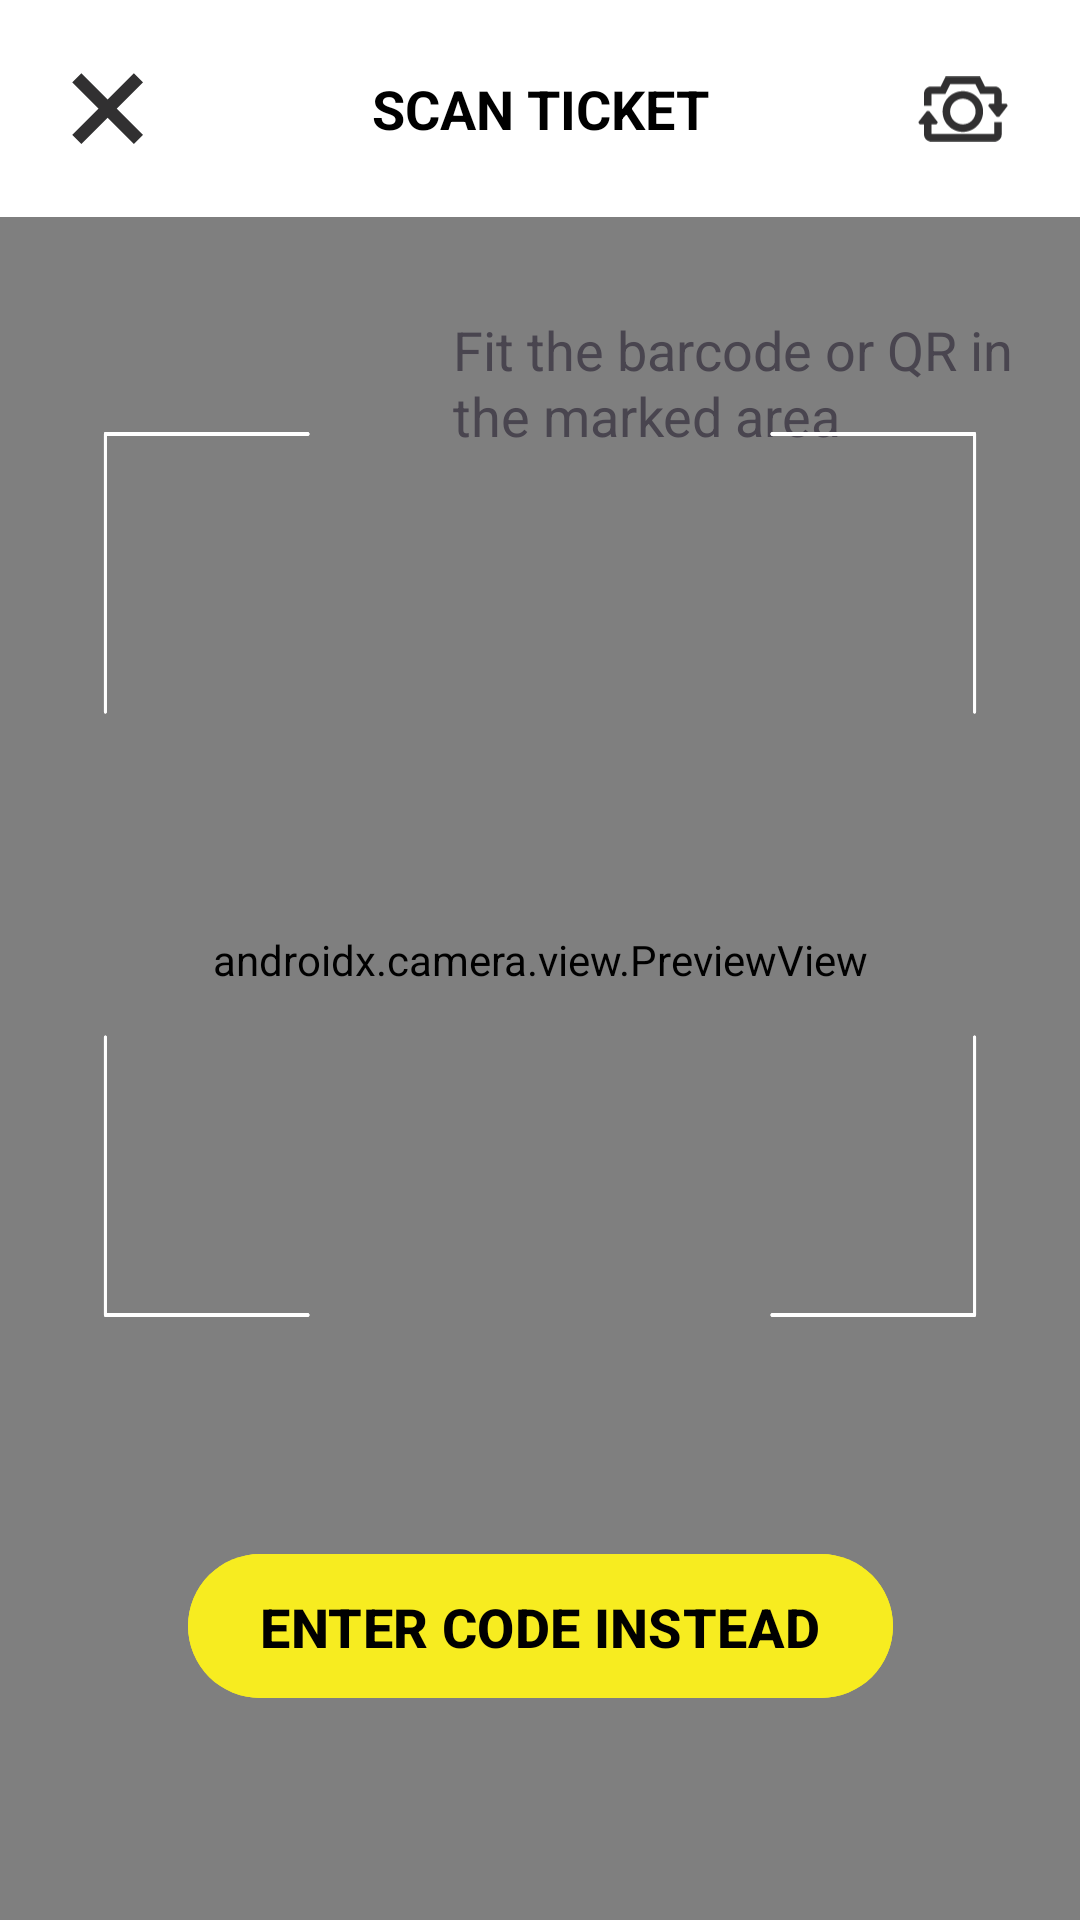

Write the Android layout XML for this screen, with the resource values it uses.
<!-- AndroidManifest.xml: application theme Theme.SantaApp -->
<!-- res/layout/activity_scan_ticket_acticity.xml -->
<?xml version="1.0" encoding="utf-8"?>
<layout xmlns:android="http://schemas.android.com/apk/res/android"
    xmlns:app="http://schemas.android.com/apk/res-auto"
    xmlns:tools="http://schemas.android.com/tools">

    <data>

    </data>

    <androidx.constraintlayout.widget.ConstraintLayout
        android:id="@+id/main"
        android:layout_width="match_parent"
        android:layout_height="match_parent"
        android:background="@color/white"
        tools:context=".ui.scanticket.ScanTicketActivity">

        <androidx.camera.view.PreviewView
            android:id="@+id/pvScanTicket"
            android:layout_width="match_parent"
            android:layout_height="match_parent" />

        <androidx.constraintlayout.widget.ConstraintLayout
            android:id="@+id/constraintLayout"
            android:layout_width="match_parent"
            android:layout_height="wrap_content"
            android:background="@color/white"
            android:paddingVertical="@dimen/margin_24"
            app:layout_constraintEnd_toEndOf="parent"
            app:layout_constraintStart_toStartOf="parent"
            app:layout_constraintTop_toTopOf="parent">

            <androidx.appcompat.widget.AppCompatImageView
                android:id="@+id/ivClose"
                android:layout_width="@dimen/margin_24"
                android:layout_height="@dimen/margin_24"
                android:layout_marginStart="@dimen/margin_24"
                android:contentDescription="@string/close"
                android:src="@drawable/ic_close"
                app:layout_constraintBottom_toBottomOf="parent"
                app:layout_constraintStart_toStartOf="parent"
                app:layout_constraintTop_toTopOf="parent" />

            <com.google.android.material.textview.MaterialTextView
                android:id="@+id/tvScanText"
                android:layout_width="wrap_content"
                android:layout_height="wrap_content"
                android:gravity="center"
                android:lineSpacingExtra="@dimen/line_spacing"
                android:text="@string/scan_ticket"
                android:textColor="@android:color/black"
                android:textSize="@dimen/text_large"
                android:textStyle="bold"
                app:layout_constraintBottom_toBottomOf="parent"
                app:layout_constraintEnd_toEndOf="parent"
                app:layout_constraintStart_toStartOf="parent"
                app:layout_constraintTop_toTopOf="parent" />

            <androidx.appcompat.widget.AppCompatImageView
                android:layout_width="30dp"
                android:layout_height="@dimen/margin_24"
                android:layout_marginEnd="@dimen/margin_24"
                android:src="@drawable/ic_camera_rotate_outline"
                app:layout_constraintBottom_toBottomOf="parent"
                app:layout_constraintEnd_toEndOf="parent"
                app:layout_constraintTop_toTopOf="parent" />
        </androidx.constraintlayout.widget.ConstraintLayout>

        <com.google.android.material.textview.MaterialTextView
            android:layout_height="wrap_content"
            android:layout_width="0dp"
            android:text="@string/scan_qr_code_detail"
            app:layout_constraintEnd_toEndOf="parent"
            app:layout_constraintTop_toBottomOf="@+id/constraintLayout"
            android:background="@drawable/bg_yellow_round_corner"
            android:padding="@dimen/margin_12"
            android:layout_marginTop="@dimen/margin_20"
            android:layout_marginEnd="@dimen/margin_5"
            android:lineHeight="22dp"
            android:textSize="18sp"
            android:textFontWeight="500"
            app:layout_constraintWidth_percent="0.6" />

        <View
            android:layout_width="300dp"
            android:layout_height="305dp"
            android:background="@drawable/img_scan_overlay"
            android:layout_marginBottom="70dp"
            app:layout_constraintEnd_toEndOf="parent"
            app:layout_constraintBottom_toTopOf="@id/enterCodeBtn"
            app:layout_constraintStart_toStartOf="parent" />

        <com.google.android.material.button.MaterialButton
            android:id="@+id/enterCodeBtn"
            android:layout_width="wrap_content"
            android:layout_height="wrap_content"
            android:height="@dimen/button_height"
            android:backgroundTint="@color/primary"
            android:paddingVertical="@dimen/margin_12"
            android:text="@string/enter_code_instead"
            android:textAllCaps="true"
            android:textColor="@color/black"
            android:textSize="@dimen/text_large"
            android:textStyle="bold"
            app:iconGravity="start"
            app:icon="@drawable/ic_keyboard_outline"
            app:iconTint="@color/black"
            android:layout_marginBottom="70dp"
            app:layout_constraintBottom_toBottomOf="parent"
            app:layout_constraintEnd_toEndOf="parent"
            app:layout_constraintStart_toStartOf="parent" />
    </androidx.constraintlayout.widget.ConstraintLayout>
</layout>
<!-- resources referenced by this layout -->
<resources>
  <color name="black">#FF000000</color>
  <color name="primary">#F7EC20</color>
  <color name="white">#FFFFFFFF</color>
  <dimen name="button_height">56dp</dimen>
  <dimen name="line_spacing">1dp</dimen>
  <dimen name="margin_12">12dp</dimen>
  <dimen name="margin_20">20dp</dimen>
  <dimen name="margin_24">24dp</dimen>
  <dimen name="margin_5">5dp</dimen>
  <dimen name="text_large">18sp</dimen>
  <!-- drawable ic_camera_rotate_outline (drawable) -->
  <vector xmlns:android="http://schemas.android.com/apk/res/android"
      android:width="66dp"
      android:height="48dp"
      android:viewportWidth="66"
      android:viewportHeight="48">
    <path
        android:pathData="M9.893,12.993H20.047L23.681,5.713H42.097L45.732,12.993H55.885V20.082H52.693C52.514,20.082 52.35,20.17 52.251,20.316L51.628,21.234C51.497,21.427 51.505,21.681 51.648,21.866L53.664,24.477L57.58,29.55C57.681,29.683 57.835,29.757 58.002,29.757H59.245C59.409,29.757 59.566,29.68 59.667,29.55L63.584,24.477L65.6,21.866C65.742,21.681 65.751,21.427 65.619,21.234L64.996,20.316C64.897,20.17 64.73,20.082 64.555,20.082H61.362V12.64C61.362,9.794 59.061,7.478 56.228,7.478L49.11,7.481L45.476,0.201L20.293,0.199L16.659,7.478L9.542,7.481C6.711,7.481 4.407,9.794 4.407,12.642V21.57H9.89L9.893,12.993Z"
        android:fillColor="#313031"
        android:fillType="evenOdd"/>
    <path
        android:pathData="M55.883,42.287H9.893V35.197H13.314C13.492,35.197 13.656,35.109 13.755,34.963L14.378,34.045C14.509,33.852 14.501,33.598 14.358,33.414L11.152,29.261L8.426,25.729C8.325,25.596 8.171,25.522 8.004,25.522H6.761C6.597,25.522 6.44,25.599 6.339,25.729L3.61,29.261L0.404,33.414C0.261,33.598 0.253,33.852 0.385,34.045L1.007,34.963C1.106,35.109 1.273,35.197 1.449,35.197H4.414V42.634C4.414,45.479 6.715,47.796 9.548,47.796H56.237C59.067,47.796 61.371,45.48 61.371,42.634L61.365,33.637H55.883L55.883,42.287Z"
        android:fillColor="#313031"
        android:fillType="evenOdd"/>
    <path
        android:pathData="M32.888,10.917C24.699,10.917 18.034,17.614 18.034,25.847C18.034,34.081 24.696,40.778 32.888,40.778C41.078,40.778 47.74,34.081 47.74,25.847C47.737,17.614 41.078,10.917 32.888,10.917ZM32.888,35.269C27.721,35.269 23.516,31.042 23.516,25.85C23.516,20.655 27.721,16.428 32.888,16.428C38.053,16.428 42.258,20.655 42.258,25.85C42.258,31.042 38.053,35.269 32.888,35.269Z"
        android:fillColor="#313031"
        android:fillType="evenOdd"/>
  </vector>
  <!-- drawable ic_close (drawable) -->
  <vector xmlns:android="http://schemas.android.com/apk/res/android"
      android:width="41dp"
      android:height="41dp"
      android:viewportWidth="41"
      android:viewportHeight="41">
    <path
        android:strokeWidth="1"
        android:pathData="M35.58,1.176L39.354,4.95L39.708,5.303L39.354,5.657L24.746,20.264L39.708,35.226L35.226,39.708L20.264,24.746L5.657,39.354L5.303,39.708L4.95,39.354L1.176,35.58L0.823,35.226L1.176,34.873L15.784,20.264L0.823,5.303L5.303,0.823L20.264,15.784L34.873,1.176L35.226,0.823L35.58,1.176Z"
        android:fillColor="#313031"
        android:strokeColor="#313031"/>
  </vector>
  <!-- drawable img_scan_overlay: vector/xml drawable (drawable, 8260 chars, omitted) -->
  <string name="close">close</string>
  <string name="enter_code_instead">Enter Code Instead</string>
  <string name="scan_qr_code_detail">Fit the barcode or QR in the marked area</string>
  <string name="scan_ticket">SCAN TICKET</string>
  <style name="Theme.SantaApp" parent="Base.Theme.SantaApp" />
  <style name="Base.Theme.SantaApp" parent="Theme.Material3.DayNight.NoActionBar">
          
          
      </style>
</resources>
